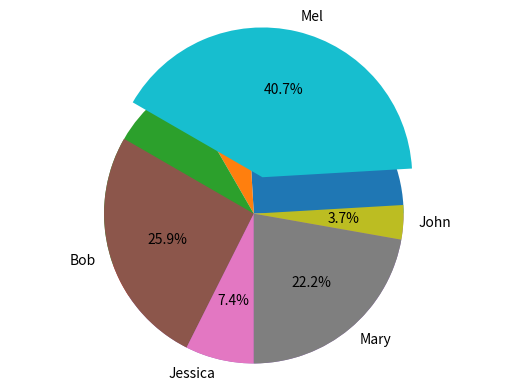

Python code for this plot:
#!/usr/bin/env python
# coding: utf-8

# In[1]:


import pandas as pd
import matplotlib.pyplot as plt
get_ipython().magic(u'matplotlib inline')

names = ['Bob','Jessica','Mary','John','Mel']
absences = [3,0,1,0,8]
detentions = [2,1,0,0,1]
warnings = [2,1,5,1,2]

GradeList = zip(names,absences,detentions,warnings)
columns=['Names', 'Absences', 'Detentions', 'Warnings']
df = pd.DataFrame(data = GradeList, columns=columns)

df


# In[2]:


df['TotalDemerits'] = df['Absences'] + df['Detentions'] + df['Warnings']
df


# In[3]:


plt.pie(df['TotalDemerits'])


# In[4]:


plt.pie(df['TotalDemerits'],
       labels=df['Names'],
       explode=(0,0,0,0,0.25),
       startangle=150,
       autopct='%1.1f%%',)

plt.axis('equal')
plt.show()


# In[ ]:




